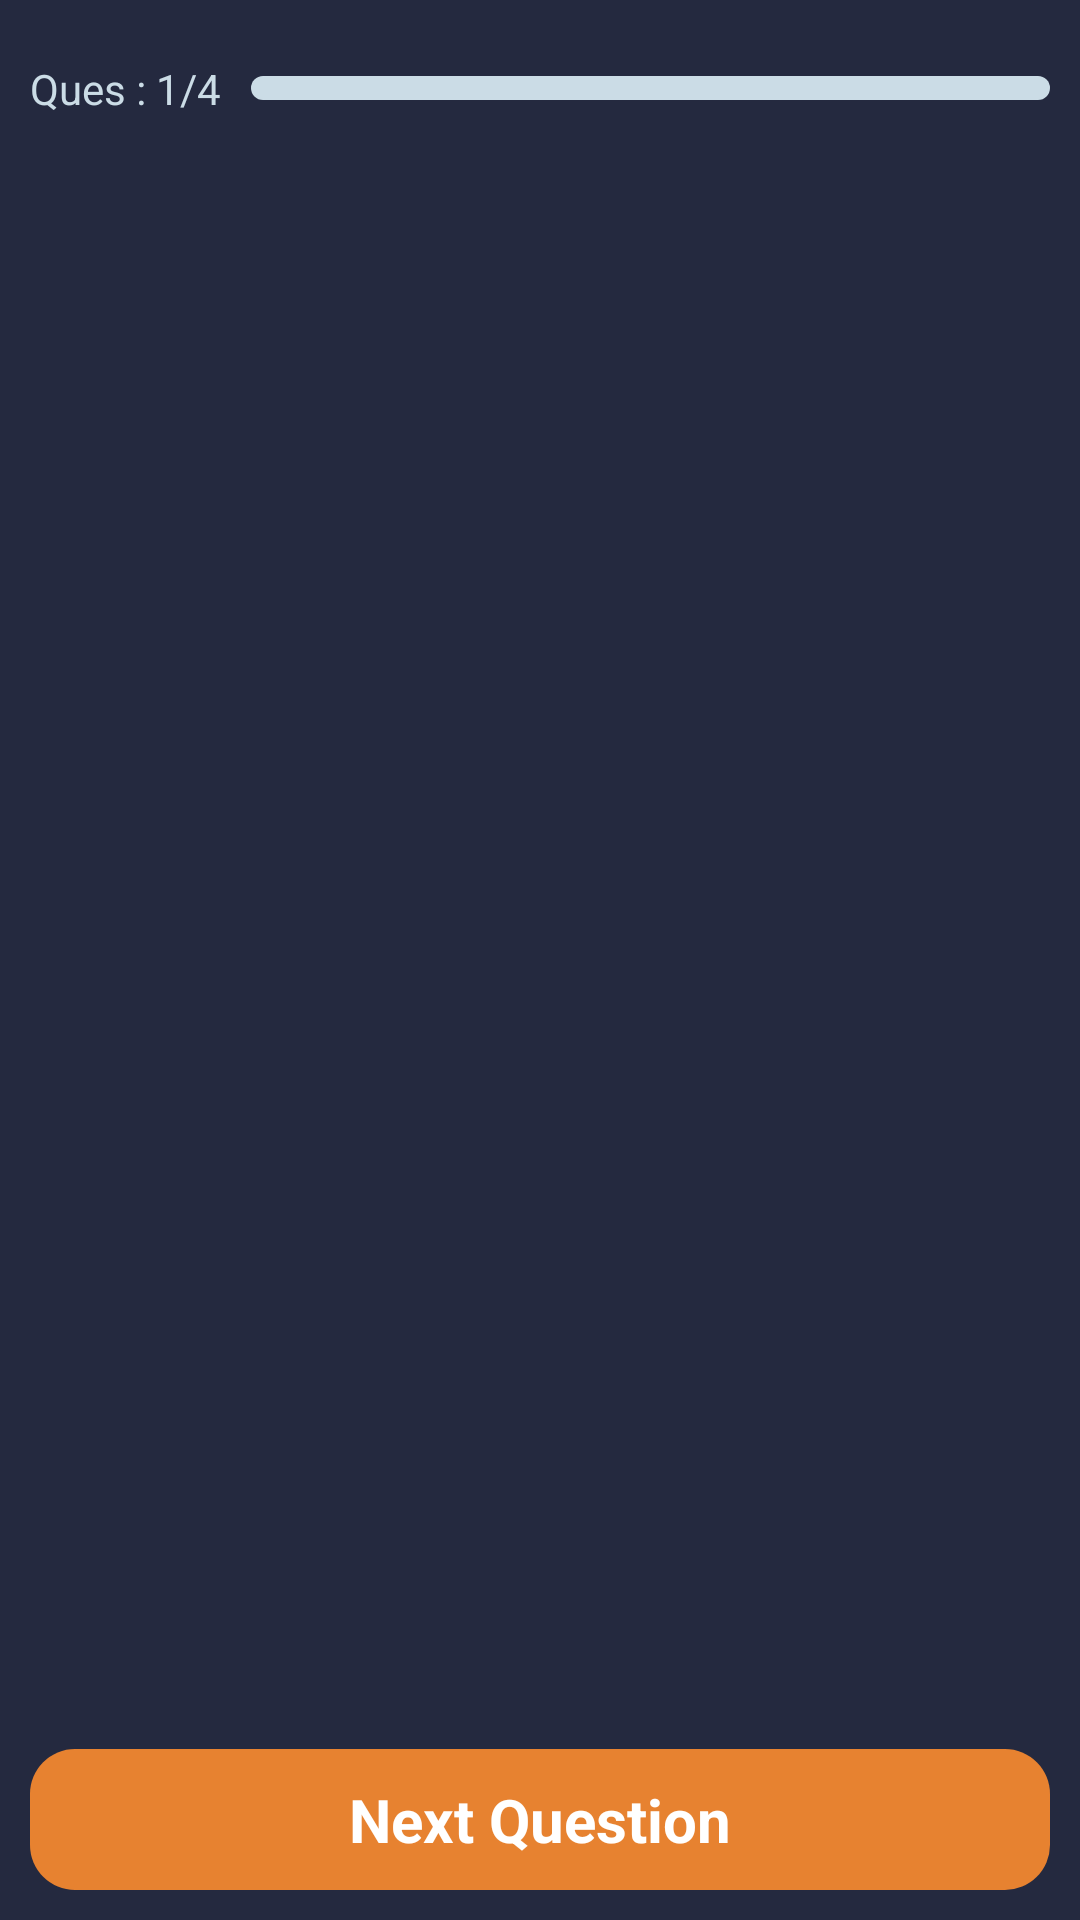

Write the Android layout XML for this screen, with the resource values it uses.
<!-- AndroidManifest.xml: application theme Theme.QuizeScreen -->
<!-- res/layout/activity_main.xml -->
<?xml version="1.0" encoding="utf-8"?>
<androidx.constraintlayout.widget.ConstraintLayout xmlns:android="http://schemas.android.com/apk/res/android"
    xmlns:app="http://schemas.android.com/apk/res-auto"
    xmlns:tools="http://schemas.android.com/tools"
    android:layout_width="match_parent"
    android:layout_height="match_parent"
    android:background="@color/themePrimaryVaiant"
    tools:context=".MainActivity">

    <LinearLayout
        android:id="@+id/completed_quize_view"
        android:visibility="gone"
        android:layout_width="match_parent"
        android:layout_height="wrap_content"
        android:orientation="vertical"
        android:layout_marginHorizontal="30dp"
        android:background="@drawable/bg_next"
        android:backgroundTint="@color/themeWhite"
        app:layout_constraintBottom_toBottomOf="parent"
        app:layout_constraintTop_toBottomOf="@+id/linearLayout10" >
        <ImageView
            android:layout_width="match_parent"
            android:layout_height="200dp"
            android:layout_marginHorizontal="10dp"
            android:layout_marginVertical="20dp"
            android:src="@drawable/completed"/>
        <TextView
            android:layout_width="match_parent"
            android:layout_height="wrap_content"
            android:textAlignment="center"
            android:textStyle="bold"
            android:layout_marginTop="10dp"
            android:textColor="@color/black"
            android:textSize="40sp"
            android:text="Congrats!"/>
        <TextView
            android:id="@+id/tv_score"
            android:layout_marginTop="15dp"
            android:layout_width="match_parent"
            android:layout_height="wrap_content"
            android:textAlignment="center"
            android:textStyle="bold"
            android:textColor="@color/green2"
            android:textSize="44sp"
            android:text="100% Score"/>
        <TextView
            android:layout_width="match_parent"
            android:layout_height="wrap_content"
            android:textAlignment="center"
            android:layout_marginTop="15dp"
            android:layout_marginBottom="20dp"
            android:textStyle="bold"
            android:textColor="@color/black"
            android:textSize="20sp"
            android:text="Quize completed successfully"/>

    </LinearLayout>

    <LinearLayout

        android:id="@+id/linearLayout10"
        android:layout_width="match_parent"
        android:layout_height="wrap_content"
        android:layout_marginHorizontal="@dimen/horizotal_margin_quize_screen"
        android:layout_marginTop="20dp"
        android:orientation="horizontal"
        app:layout_constraintEnd_toEndOf="parent"
        app:layout_constraintStart_toStartOf="parent"
        app:layout_constraintTop_toTopOf="parent">

        <TextView
            android:id="@+id/textView3"
            android:layout_width="wrap_content"
            android:layout_height="wrap_content"
            android:text="Ques : " />

        <TextView
            android:id="@+id/tv_question_no"
            android:layout_width="wrap_content"
            android:layout_height="wrap_content"
            android:text="1/4" />

        <ProgressBar
            android:id="@+id/pb_question_completed"
            style="?android:attr/progressBarStyleHorizontal"
            android:layout_width="match_parent"
            android:layout_height="8dp"
            android:layout_gravity="center"
            android:layout_marginStart="10dp"
            android:progress="0"
            android:progressDrawable="@drawable/bg_progress_bar" />
    </LinearLayout>

    <androidx.recyclerview.widget.RecyclerView
        android:visibility="visible"
        android:id="@+id/vp_questions"
        android:layout_width="match_parent"
        tools:listitem="@layout/question_view"
        android:layout_height="0dp"
        app:layout_constraintBottom_toTopOf="@+id/btn_next"
        app:layout_constraintEnd_toEndOf="parent"
        app:layout_constraintStart_toStartOf="parent"
        app:layout_constraintTop_toBottomOf="@+id/linearLayout10" />


    <TextView
        android:id="@+id/btn_next"
        android:layout_width="0dp"
        android:layout_height="wrap_content"
        android:layout_marginHorizontal="@dimen/horizotal_margin_quize_screen"
        style="@style/btn_next_style"
        android:layout_marginBottom="10dp"
        android:background="@drawable/bg_next"
        android:text="Next Question"
        app:layout_constraintBottom_toBottomOf="parent"
        app:layout_constraintEnd_toEndOf="parent"
        app:layout_constraintStart_toStartOf="parent" />
</androidx.constraintlayout.widget.ConstraintLayout>
<!-- res/layout/question_view.xml (included above) -->
<?xml version="1.0" encoding="utf-8"?>
<androidx.constraintlayout.widget.ConstraintLayout xmlns:android="http://schemas.android.com/apk/res/android"
    xmlns:app="http://schemas.android.com/apk/res-auto"
    android:layout_width="match_parent"
    android:layout_height="match_parent">

    <LinearLayout
        android:id="@+id/linearLayout9"
        android:layout_width="match_parent"
        android:layout_height="match_parent"
        android:orientation="vertical"
        app:layout_constraintBottom_toBottomOf="parent"
        app:layout_constraintEnd_toEndOf="parent"
        app:layout_constraintStart_toStartOf="parent"
        app:layout_constraintTop_toTopOf="parent">

        <TextView
            android:id="@+id/tv_current_question"
            android:layout_width="match_parent"
            android:layout_height="wrap_content"
            android:layout_marginHorizontal="@dimen/horizotal_margin_quize_screen"
            android:layout_marginTop="30dp"
            android:text="TextView" />

        <ImageView
            android:id="@+id/iv_question_image"
            android:layout_width="match_parent"
            android:layout_height="150dp"
            android:layout_marginHorizontal="@dimen/horizotal_margin_quize_screen"
            android:layout_marginTop="20dp" />


        <LinearLayout
            android:id="@+id/option_a"
            style="@style/quize_option_ll_style"
            android:layout_marginHorizontal="@dimen/horizotal_margin_quize_screen"
            android:layout_marginTop="30dp"
            android:background="@drawable/bg_option"
            android:orientation="horizontal">

            <TextView
                style="@style/quize_option_no_style"
                android:background="@drawable/bg_option"
                android:backgroundTint="@color/themeOrange"
                android:text="A" />

            <TextView
                android:id="@+id/tv_option_a"
                style="@style/quize_option_text_style"
                android:layout_width="wrap_content"
                android:layout_height="wrap_content"
                android:text="TextView" />

        </LinearLayout>

        <LinearLayout
            android:id="@+id/option_b"
            style="@style/quize_option_ll_style"
            android:layout_marginHorizontal="@dimen/horizotal_margin_quize_screen"
            android:layout_marginTop="10dp"
            android:background="@drawable/bg_option"
            android:orientation="horizontal">

            <TextView
                style="@style/quize_option_no_style"
                android:background="@drawable/bg_option"
                android:backgroundTint="@color/themeOrange"
                android:text="B" />

            <TextView
                android:id="@+id/tv_option_b"
                style="@style/quize_option_text_style"
                android:layout_width="match_parent"
                android:layout_height="wrap_content"
                android:text="TextView" />
        </LinearLayout>

        <LinearLayout
            android:id="@+id/option_c"
            style="@style/quize_option_ll_style"
            android:layout_marginHorizontal="@dimen/horizotal_margin_quize_screen"
            android:layout_marginTop="10dp"
            android:background="@drawable/bg_option"
            android:orientation="horizontal">

            <TextView
                style="@style/quize_option_no_style"
                android:background="@drawable/bg_option"
                android:backgroundTint="@color/themeOrange"
                android:text="C" />

            <TextView
                android:id="@+id/tv_option_c"
                style="@style/quize_option_text_style"
                android:layout_width="match_parent"
                android:layout_height="wrap_content"
                android:text="TextView" />
        </LinearLayout>


    </LinearLayout>
</androidx.constraintlayout.widget.ConstraintLayout>
<!-- resources referenced by this layout -->
<resources>
  <color name="black">#FF000000</color>
  <color name="green2">#43E143</color>
  <color name="themeOrange">#e78230</color>
  <color name="themePrimaryVaiant">#24293f</color>
  <color name="themeWhite">#cbdce6</color>
  <dimen name="horizotal_margin_quize_screen">10dp</dimen>
  <!-- drawable bg_next (drawable) -->
  <?xml version="1.0" encoding="utf-8"?>
  <selector xmlns:android="http://schemas.android.com/apk/res/android">
      <item>
          <shape android:shape="rectangle">
              <solid android:color="@color/themeOrange"/>
              <corners android:radius="15dp"/>
          </shape>
      </item>
  </selector>
  <!-- drawable bg_option (drawable) -->
  <?xml version="1.0" encoding="utf-8"?>
  <selector xmlns:android="http://schemas.android.com/apk/res/android">
  <item>
      <shape android:shape="rectangle">
          <solid android:color="@color/themeWhite"/>
          <corners android:radius="50dp"/>
      </shape>
  </item>
  </selector>
  <!-- drawable bg_progress_bar (drawable) -->
  <?xml version="1.0" encoding="utf-8"?>
  <layer-list xmlns:android="http://schemas.android.com/apk/res/android">
      <item>
          <shape android:shape="rectangle">
              <solid android:color="@color/themeWhite" />
              <corners android:radius="5dp" />
          </shape>
      </item>
      <item>
          <scale android:scaleWidth="100%">
              <shape android:shape="rectangle">
                  <solid android:color="@color/themeOrange" />
                  <corners android:radius="5dp" />
              </shape>
          </scale>
      </item>
  </layer-list>
  <style name="btn_next_style">btn_next_style
          <item name="android:textSize">20sp</item>
          <item name="android:textStyle">bold</item>
          <item name="android:padding">10dp</item>
          <item name="android:textColor">@color/white</item>
          <item name="android:gravity">center</item>
      </style>
  <style name="quize_option_ll_style">quize_option_ll_style
          <item name="android:layout_height">60dp</item>
          <item name="android:layout_width">match_parent</item>
      </style>
  <style name="quize_option_no_style">quize_option_no_style
          <item name="android:textSize">28sp</item>
          <item name="android:textColor">@color/white</item>
          <item name="android:textStyle">bold</item>
          <item name="android:gravity">center</item>
          <item name="android:layout_gravity">center</item>
          <item name="android:layout_height">50dp</item>
          <item name="android:layout_width">50dp</item>
          <item name="android:layout_margin">5dp</item>
      </style>
  <style name="quize_option_text_style">quize_option_style
          <item name="android:textSize">18sp</item>
          <item name="android:layout_height">wrap_content</item>
          <item name="android:textColor">@color/themePrimaryVaiant</item>
          <item name="android:layout_gravity">center</item>
      </style>
  <style name="Theme.QuizeScreen" parent="Theme.MaterialComponents.DayNight.DarkActionBar">
          
          <item name="colorPrimary">@color/themePrimary</item>
          <item name="colorPrimaryVariant">@color/themePrimaryVaiant</item>
          <item name="colorOnPrimary">@color/white</item>
          <item name="android:textColorPrimary">@color/themeWhite</item>
          <item name="android:textColor">@color/themeWhite</item>
          
          <item name="colorSecondary">@color/teal_200</item>
          <item name="colorSecondaryVariant">@color/teal_700</item>
          <item name="colorOnSecondary">@color/black</item>
          
          <item name="android:statusBarColor" tools:targetApi="l">?attr/colorPrimary</item>
          
      </style>
  <color name="white">#FFFFFFFF</color>
  <color name="themePrimary">#2e425a</color>
  <color name="teal_200">#FF03DAC5</color>
  <color name="teal_700">#FF018786</color>
</resources>
